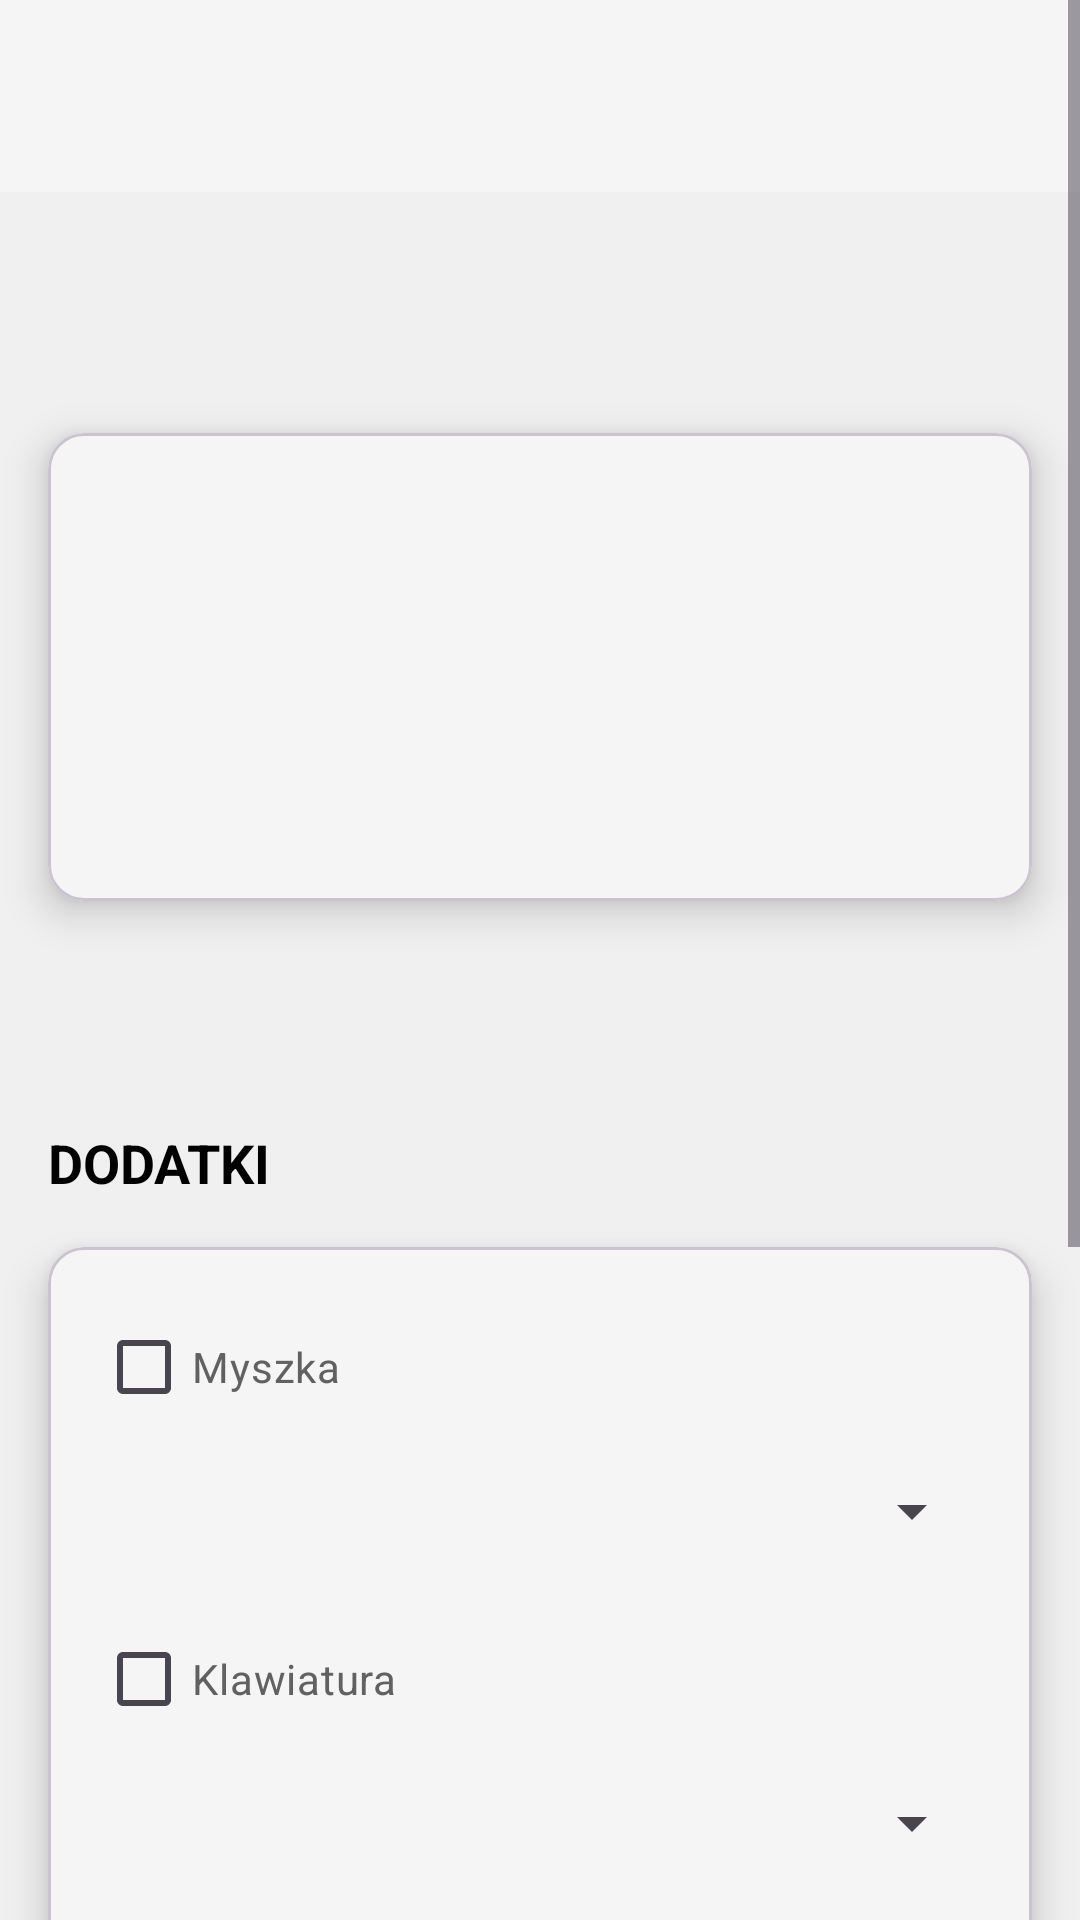

The Android layout XML behind this screen, and the referenced resources:
<!-- AndroidManifest.xml: application theme Theme.Zamowienia -->
<!-- res/layout/pcview_layout.xml -->
<?xml version="1.0" encoding="utf-8"?>
<ScrollView xmlns:android="http://schemas.android.com/apk/res/android"
    xmlns:app="http://schemas.android.com/apk/res-auto"
    android:layout_width="match_parent"
    android:layout_height="match_parent"
    android:background="@color/background_primary"
    android:fillViewport="true">

    <RelativeLayout
        android:layout_width="match_parent"
        android:layout_height="wrap_content">

        <com.google.android.material.appbar.MaterialToolbar
            android:id="@+id/toolbar"
            android:layout_width="match_parent"
            android:layout_height="?attr/actionBarSize"
            android:background="@color/toolbarColor"
            app:titleTextColor="@color/text_primary"
            app:subtitleTextColor="@color/text_primary"/>

        <TextView
            android:id="@+id/pc_name"
            android:layout_width="wrap_content"
            android:layout_height="wrap_content"
            android:layout_below="@id/toolbar"
            android:layout_centerHorizontal="true"
            android:textSize="24sp"
            android:textStyle="bold"
            android:textColor="@color/text_primary"
            android:layout_marginTop="16dp"
            android:layout_marginBottom="16dp"/>

        <com.google.android.material.card.MaterialCardView
            android:id="@+id/image_card"
            android:layout_width="match_parent"
            android:layout_height="wrap_content"
            android:layout_below="@id/pc_name"
            android:layout_margin="16dp"
            app:cardCornerRadius="12dp"
            app:cardElevation="8dp"
            app:cardBackgroundColor="@color/background_secondary">

            <LinearLayout
                android:layout_width="match_parent"
                android:layout_height="wrap_content"
                android:orientation="horizontal"
                android:padding="8dp">

                <ImageView
                    android:id="@+id/picture"
                    android:layout_width="140dp"
                    android:layout_height="140dp"
                    android:scaleType="centerCrop"/>

                <TextView
                    android:id="@+id/pc_description"
                    android:layout_width="match_parent"
                    android:layout_height="140dp"
                    android:textSize="16sp"
                    android:padding="16dp"
                    android:textColor="@color/black"
                    android:autoSizeTextType="uniform"/>

            </LinearLayout>

        </com.google.android.material.card.MaterialCardView>

        <TextView
            android:id="@+id/pc_price"
            android:layout_width="match_parent"
            android:layout_height="wrap_content"
            android:layout_below="@id/image_card"
            android:textSize="20sp"
            android:textStyle="bold"
            android:textColor="@color/text_secondary"
            android:layout_margin="16dp"/>
        <TextView
            android:id="@+id/dodatki_tekst"
            android:layout_width="wrap_content"
            android:layout_height="wrap_content"
            android:text="@string/extras_text"
            android:textStyle="bold"
            android:textSize="18sp"
            android:textColor="@color/text_primary"
            android:layout_below="@id/pc_price"
            android:layout_marginStart="16dp"/>

        <com.google.android.material.card.MaterialCardView
            android:id="@+id/extras_card"
            android:layout_width="match_parent"
            android:layout_height="wrap_content"
            android:layout_below="@id/dodatki_tekst"
            android:layout_margin="16dp"
            app:cardElevation="8dp"
            app:cardCornerRadius="12dp"
            app:cardBackgroundColor="@color/background_secondary">

            <LinearLayout
                android:layout_width="match_parent"
                android:layout_height="wrap_content"
                android:orientation="vertical"
                android:padding="16dp"
                >

                <CheckBox
                    android:id="@+id/chbox_myszka"
                    android:layout_width="wrap_content"
                    android:layout_height="wrap_content"
                    android:text="@string/mouse_text"
                    android:textColor="@color/text_secondary"/>

                <Spinner
                    android:id="@+id/spinner_myszka"
                    android:layout_width="match_parent"
                    android:layout_height="48dp"
                    android:layout_marginBottom="8dp" />

                <CheckBox
                    android:id="@+id/chbox_klawiatura"
                    android:layout_width="wrap_content"
                    android:layout_height="wrap_content"
                    android:text="@string/keyboard_text"
                    android:textColor="@color/text_secondary"/>
                <Spinner
                    android:id="@+id/spinner_klawiatura"
                    android:layout_width="match_parent"
                    android:layout_height="48dp"
                    android:layout_marginBottom="8dp"/>

                <CheckBox
                    android:id="@+id/chbox_sluchawki"
                    android:layout_width="wrap_content"
                    android:layout_height="wrap_content"
                    android:text="@string/headphones_text"
                    android:textColor="@color/text_secondary"/>

                <Spinner
                    android:id="@+id/spinner_sluchawki"
                    android:layout_width="match_parent"
                    android:layout_height="48dp"
                    android:layout_marginBottom="8dp"/>

            </LinearLayout>
        </com.google.android.material.card.MaterialCardView>

        <TextView
            android:id="@+id/cena_tekst"
            android:layout_width="wrap_content"
            android:layout_height="wrap_content"
            android:layout_below="@id/extras_card"
            android:text="@string/total_price_text"
            android:textStyle="bold"
            android:textSize="18sp"
            android:textColor="@color/text_primary"
            android:layout_margin="16dp" />

        <EditText
            android:id="@+id/customerName"
            android:layout_width="match_parent"
            android:layout_height="wrap_content"
            android:hint="@string/customer_name_text"
            android:textColorHint="#757575"
            android:textColor="@color/text_primary"
            android:layout_below="@id/cena_tekst"
            android:layout_margin="16dp"/>

        <Button
            android:id="@+id/btn_order"
            android:layout_width="match_parent"
            android:layout_height="wrap_content"
            android:text="@string/orderBtn"
            android:layout_alignParentBottom="true"
            android:padding="12dp"
            android:textSize="16sp"
            app:cornerRadius="8dp"
            android:backgroundTint="@color/black"
            android:textColor="@android:color/white"
            android:layout_margin="16dp"
            android:layout_below="@id/customerName"/>

    </RelativeLayout>

</ScrollView>
<!-- resources referenced by this layout -->
<resources>
  <color name="background_primary">#F0F0F0</color>
  <color name="background_secondary">#F5F5F5</color>
  <color name="black">#FF000000</color>
  <color name="text_primary">#000000</color>
  <color name="text_secondary">#616161</color>
  <color name="toolbarColor">#F5F5F5</color>
  <string name="customer_name_text">Podaj imię</string>
  <string name="extras_text">DODATKI</string>
  <string name="headphones_text">Słuchawki</string>
  <string name="keyboard_text">Klawiatura</string>
  <string name="mouse_text">Myszka</string>
  <string name="orderBtn">Złóż zamówienie</string>
  <string name="total_price_text">CENA CAŁKOWITA</string>
  <style name="Theme.Zamowienia" parent="Base.Theme.Zamowienia" />
  <style name="Base.Theme.Zamowienia" parent="Theme.Material3.DayNight.NoActionBar">
          
          
      </style>
</resources>
